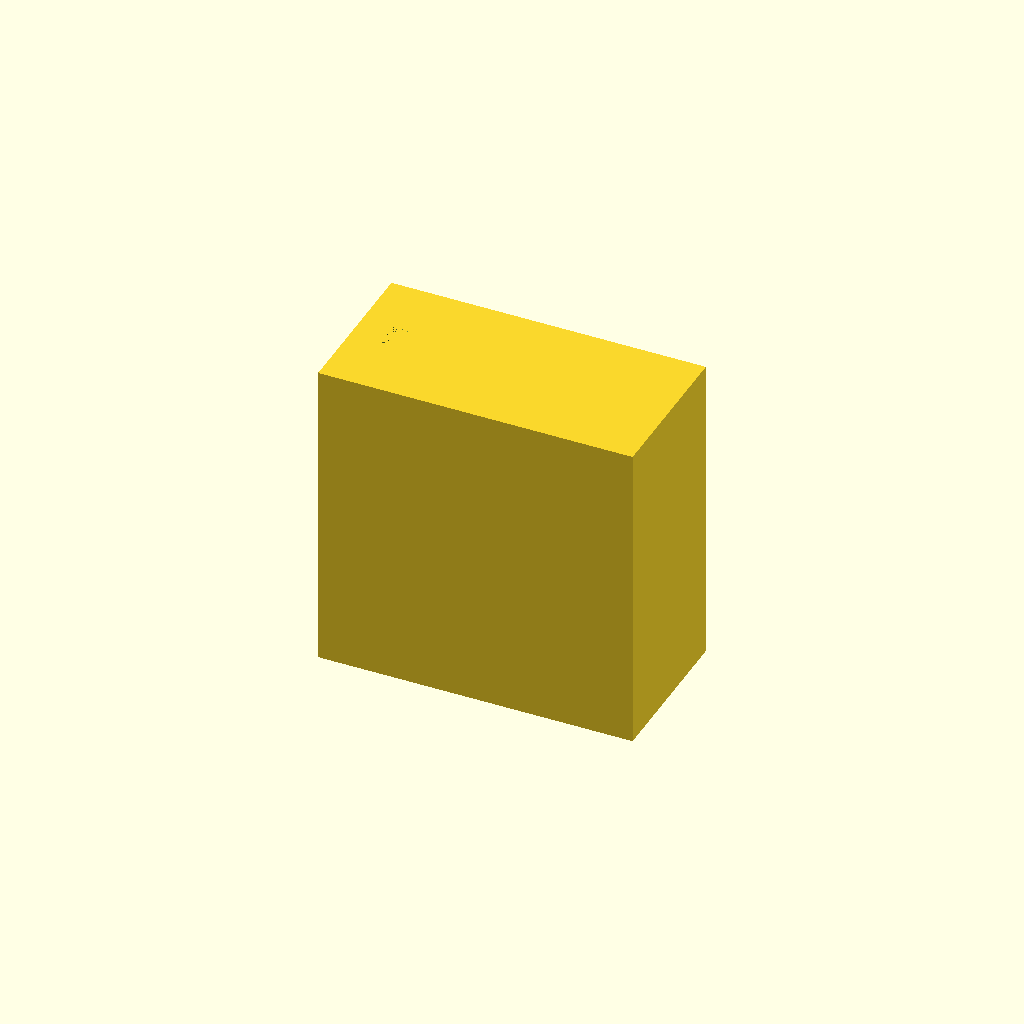
Cell 1 — every parameter at its default value.
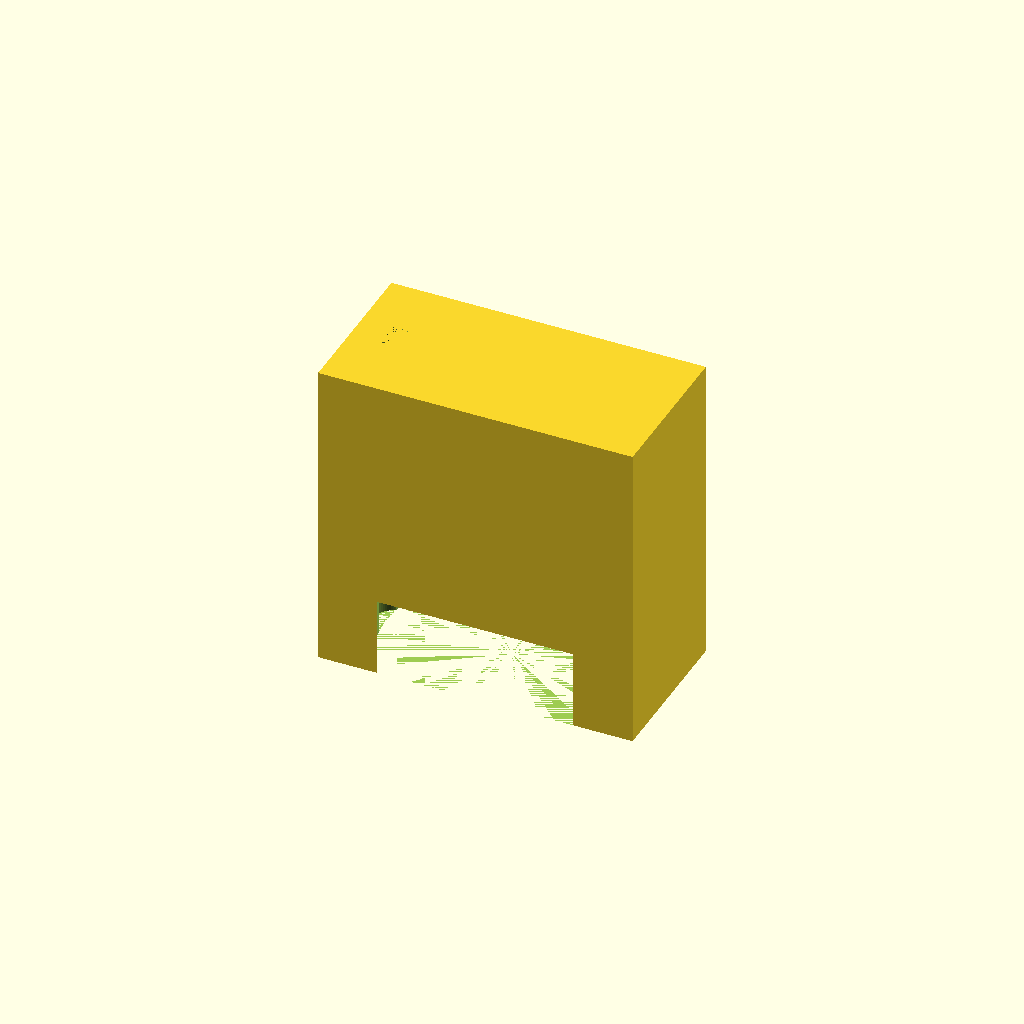
Cell 2: nut_diameter = 32 (everything else at default).
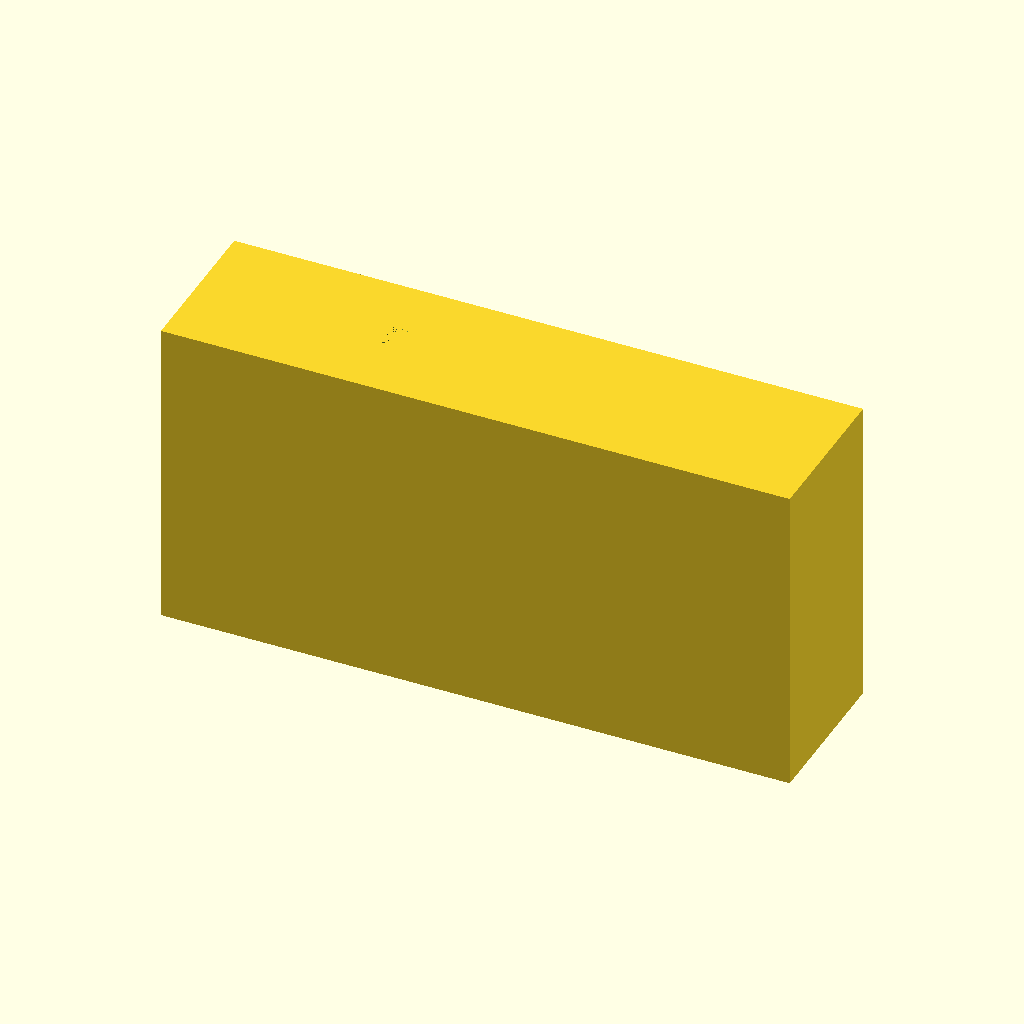
Cell 3 — housing_width set to 80, the other parameters unchanged.
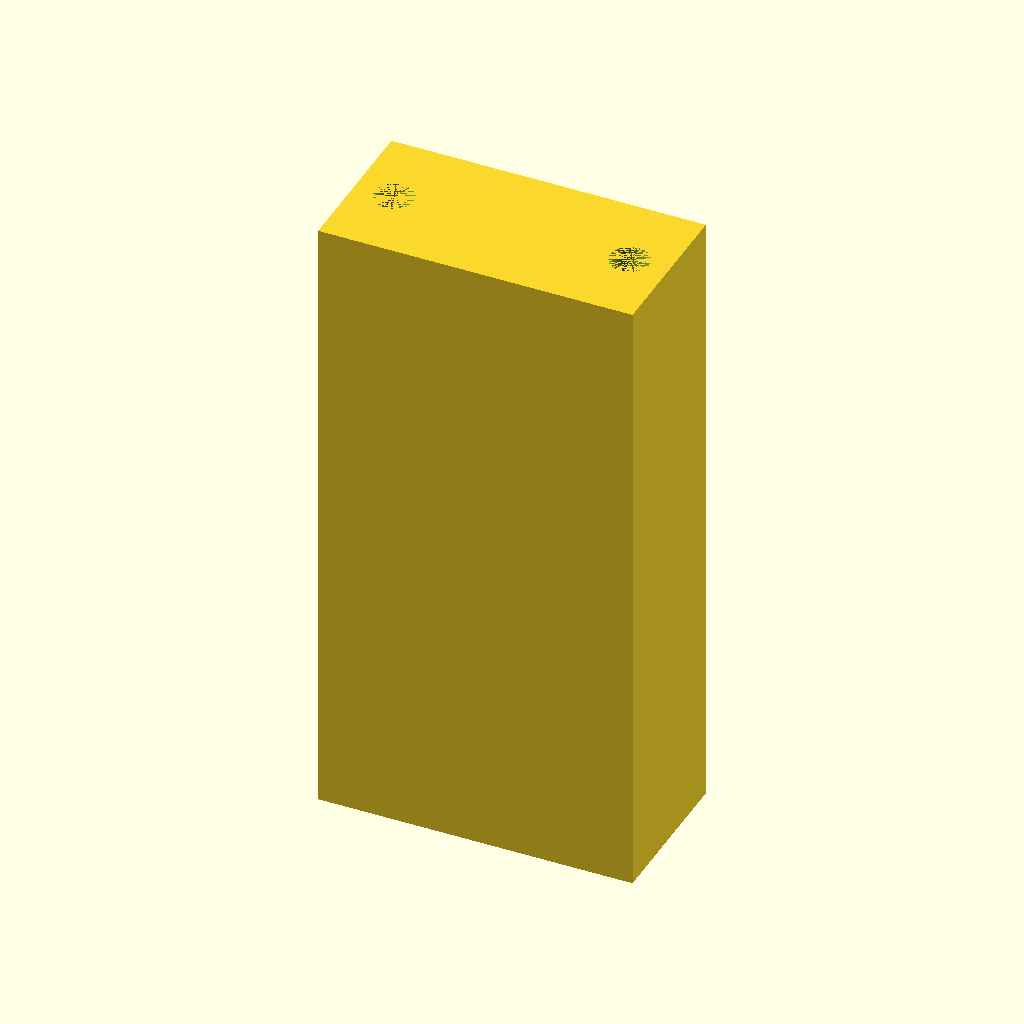
Cell 4: the same model with housing_height = 80.
All cells are drawn from one camera (rotation 55°, 0°, 25°, orthographic, colour scheme Cornfield), so only the parameter changes between them.
OpenSCAD source file pipeline/evaluation/nopscadlib_benchmark/20260427_184749/gpt4o/bench_complex_05.scad:
// Parameters
leadscrew_diameter = 8;
nut_diameter = 16;
nut_height = 10;
housing_width = 40;
housing_height = 40;
housing_depth = 20;
mount_hole_diameter = 5;
mount_hole_spacing = 30;
anti_backlash_spring_diameter = 12;
anti_backlash_spring_height = 5;

// Leadscrew nut housing
module leadscrew_nut_housing() {
    difference() {
        // Main housing block
        translate([-housing_width/2, -housing_depth/2, -housing_height/2])
            cube([housing_width, housing_depth, housing_height]);
        
        // Leadscrew hole
        translate([0, 0, -housing_height/2])
            cylinder(h=nut_height, d=nut_diameter, $fn=64);
        
        // Mounting holes
        for (x = [-mount_hole_spacing/2, mount_hole_spacing/2])
            translate([x, 0, -housing_height/2])
                cylinder(h=housing_height, d=mount_hole_diameter, $fn=64);
    }
}

// Anti-backlash spring housing
module anti_backlash_spring_housing() {
    translate([0, 0, nut_height/2])
        cylinder(h=anti_backlash_spring_height, d=anti_backlash_spring_diameter, $fn=64);
}

// Complete assembly
module leadscrew_nut_block() {
    union() {
        leadscrew_nut_housing();
        anti_backlash_spring_housing();
    }
}

// Render the leadscrew nut block
leadscrew_nut_block();
Parameter table extracted from the source (name, type, default, range or options):
leadscrew_diameter: number, default 8
nut_diameter: number, default 16
nut_height: number, default 10
housing_width: number, default 40
housing_height: number, default 40
housing_depth: number, default 20
mount_hole_diameter: number, default 5
mount_hole_spacing: number, default 30
anti_backlash_spring_diameter: number, default 12
anti_backlash_spring_height: number, default 5
